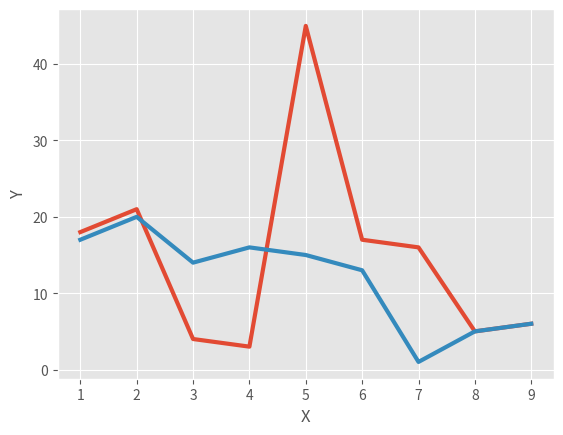

Python code for this plot:
from matplotlib import pyplot as plt
from matplotlib import style

style.use('ggplot')

x = [1,2,3,4,5,6,7,8,9]
y = [18,21,4,3,45,17,16,5,6]

x2 = [1,2,3,4,5,6,7,8,9]
y2 = [17,20,14,16,15,13,1,5,6]

plt.plot(x, y, linewidth=3, )
plt.plot(x2, y2, linewidth=3)

plt.ylabel("Y")
plt.xlabel("X")

plt.show()